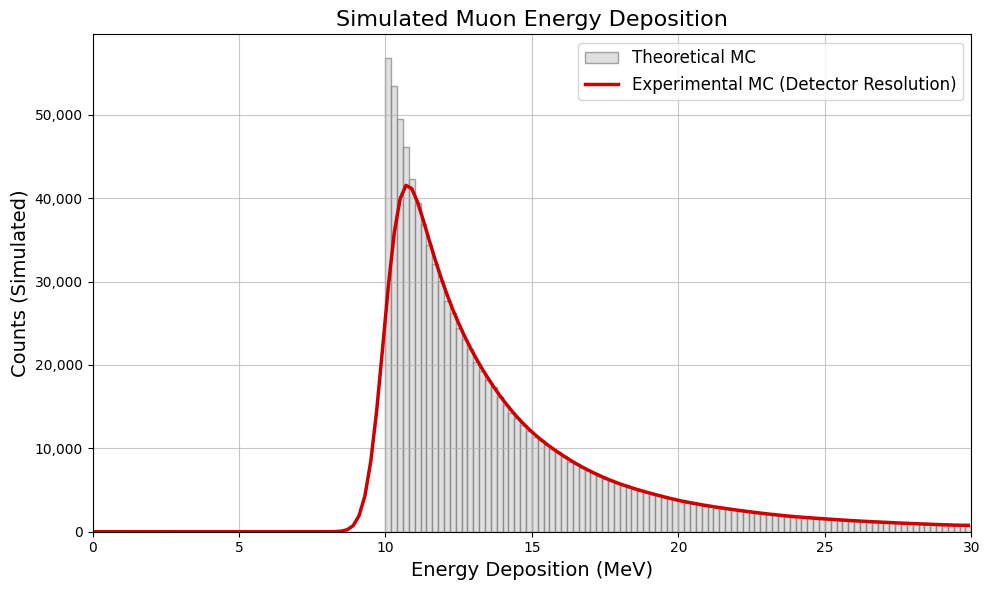

This chart was generated by the following Python code:
import numpy as np
import matplotlib.pyplot as plt
import matplotlib.ticker as ticker
from scipy.ndimage import gaussian_filter1d

# Aesthetic Font Settings (Preference)
plt.rcParams.update({
    "font.family": "serif",
    "font.serif": ["Times New Roman"],
    "mathtext.fontset": "stix"
})


# ==========================================
# 1. Simulate 1,000,000 Muons
# ==========================================
N_particles = 1_000_000
thickness = 5.0 # cm thick scintillator
dE_dx = 2.0 # PDG Standard: ~2 MeV/cm

# Generate cosmic ray angular distribution
u = np.random.uniform(0, 1, N_particles)
theta = np.arccos(u**(1/3))
path_lengths = thickness / np.cos(theta)


# Filter out extreme outliers
path_lengths = path_lengths[path_lengths < 30.0]

# The raw simulated energies
simulated_energies = path_lengths * dE_dx

# ==========================================
# 2. Plotting & Formatting
# ==========================================
plt.figure(figsize=(10, 6))

# Plot for Ideal Monte Carlo
counts, bin_edges, _ = plt.hist(simulated_energies, bins=150, range=(0, 30),
color='lightgray', edgecolor='gray', alpha=0.7,
label='Theoretical MC')

# Gaussian "Smear" (Resolution Function)
bin_centers = (bin_edges[:-1] + bin_edges[1:]) / 2
smeared_counts = gaussian_filter1d(counts.astype(float), sigma=2.5)

# Plot the Smeared Monte Carlo as the solid RED line
plt.plot(bin_centers, smeared_counts, color='#CC0000', linewidth=2.5,
label='Experimental MC (Detector Resolution)')

# Format for plot itself
plt.title('Simulated Muon Energy Deposition', fontsize=16)
plt.xlabel('Energy Deposition (MeV)', fontsize=14)
plt.ylabel('Counts (Simulated)', fontsize=14)
plt.xlim(0, 30)

# Format Y-axis to have commas
ax = plt.gca()
ax.yaxis.set_major_formatter(ticker.FuncFormatter(lambda x, p: format(int(x), ',')))

plt.legend(fontsize=12)
plt.grid(True, linestyle='-', alpha=0.7)
plt.tight_layout()

# Save the final image
plt.savefig('monte_carlo_energy_binned.png', dpi=300)
print("'monte_carlo_energy_binned.png' has been saved.")

#PL
